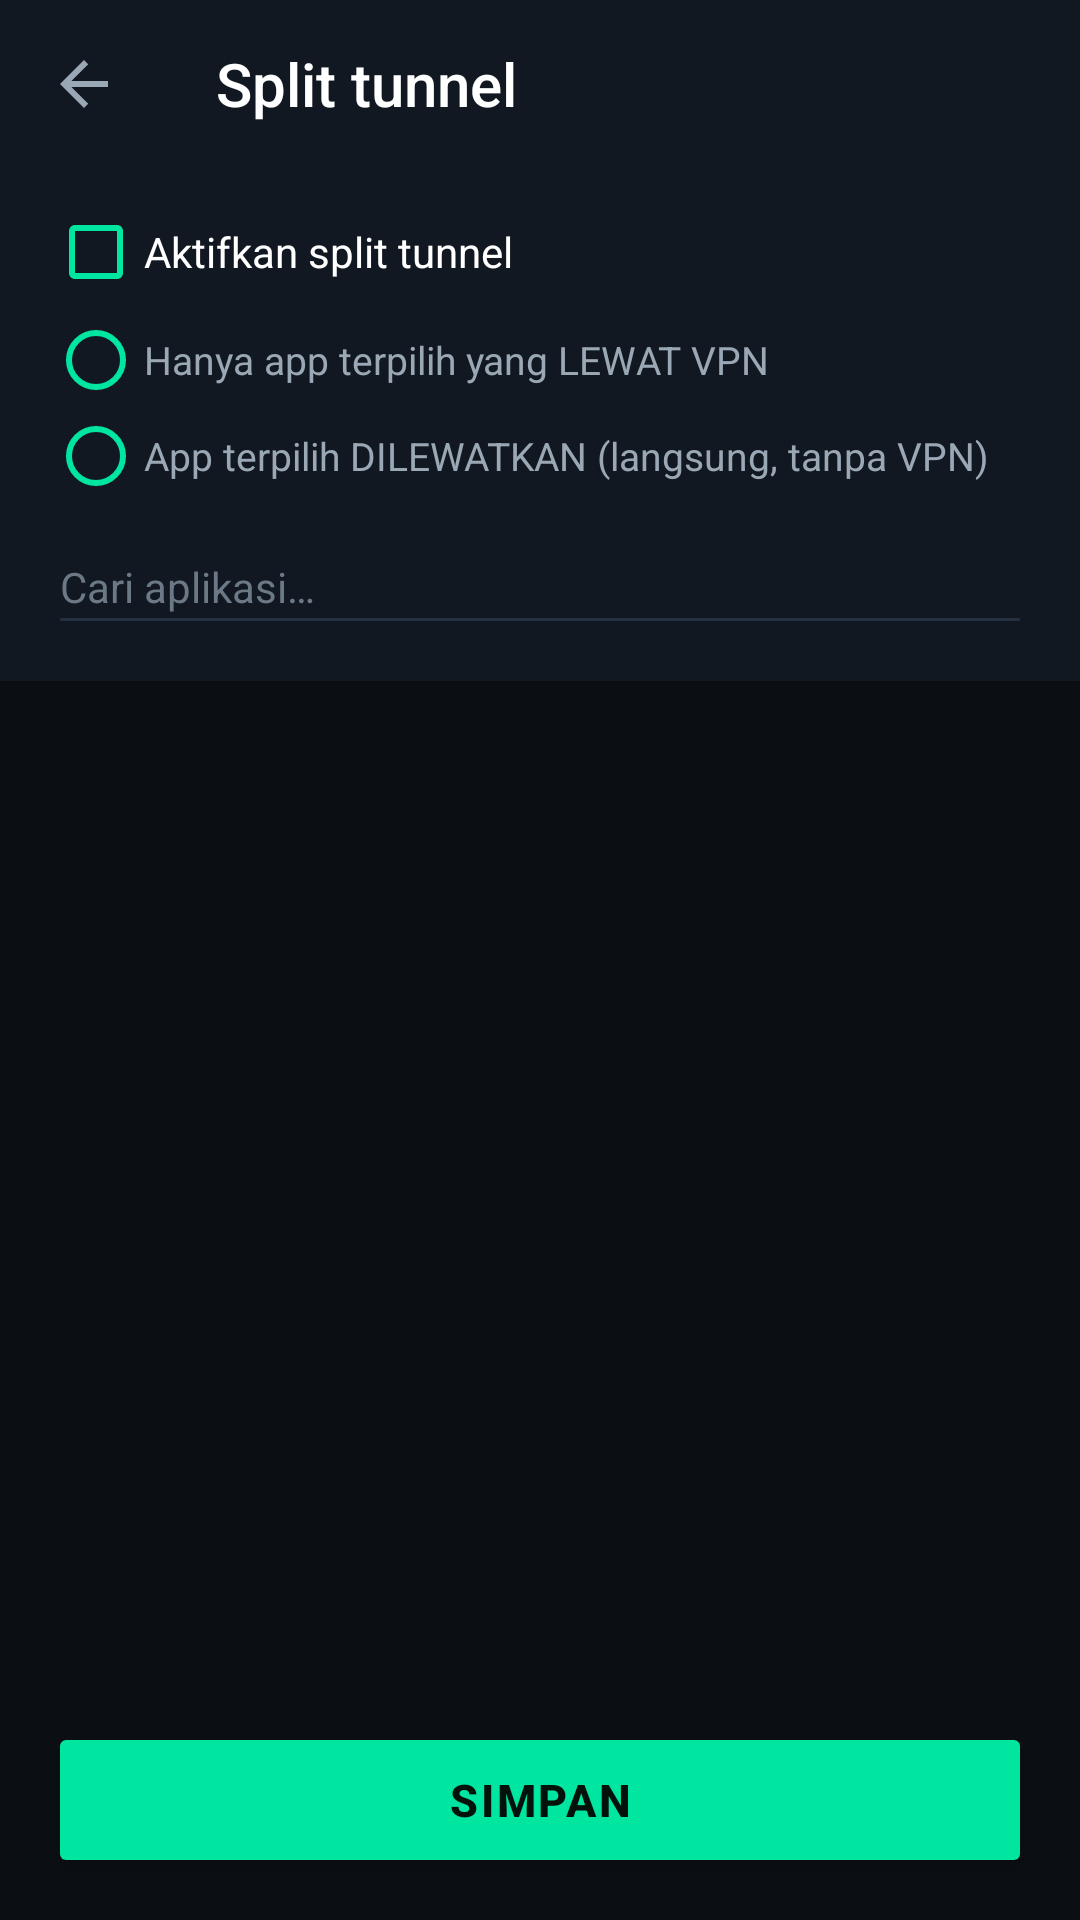

Write the Android layout XML for this screen, with the resource values it uses.
<!-- AndroidManifest.xml: application theme Theme.PanTunnel -->
<!-- res/layout/activity_split_tunnel.xml -->
<?xml version="1.0" encoding="utf-8"?>
<LinearLayout xmlns:android="http://schemas.android.com/apk/res/android"
    xmlns:app="http://schemas.android.com/apk/res-auto"
    android:layout_width="match_parent"
    android:layout_height="match_parent"
    android:background="@color/bg_root"
    android:orientation="vertical">

    <androidx.appcompat.widget.Toolbar
        android:id="@+id/splitToolbar"
        style="@style/PanTunnelToolbar"
        android:layout_width="match_parent"
        android:layout_height="?attr/actionBarSize"
        app:navigationIcon="?attr/homeAsUpIndicator"
        app:title="Split tunnel"
        app:titleTextColor="@color/text_primary" />

    <LinearLayout
        android:layout_width="match_parent"
        android:layout_height="wrap_content"
        android:background="@color/bg_surface"
        android:orientation="vertical"
        android:paddingHorizontal="16dp"
        android:paddingVertical="12dp">

        <CheckBox
            android:id="@+id/splitEnabled"
            android:layout_width="match_parent"
            android:layout_height="wrap_content"
            android:buttonTint="@color/accent"
            android:text="@string/split_enable"
            android:textColor="@color/text_primary"
            android:textSize="14sp" />

        <RadioGroup
            android:id="@+id/splitMode"
            android:layout_width="match_parent"
            android:layout_height="wrap_content"
            android:layout_marginTop="4dp"
            android:orientation="vertical">

            <RadioButton
                android:id="@+id/splitAllow"
                android:layout_width="match_parent"
                android:layout_height="wrap_content"
                android:buttonTint="@color/accent"
                android:text="@string/split_mode_allow"
                android:textColor="@color/text_secondary"
                android:textSize="13sp" />

            <RadioButton
                android:id="@+id/splitBlock"
                android:layout_width="match_parent"
                android:layout_height="wrap_content"
                android:buttonTint="@color/accent"
                android:text="@string/split_mode_block"
                android:textColor="@color/text_secondary"
                android:textSize="13sp" />
        </RadioGroup>

        <EditText
            android:id="@+id/splitSearch"
            style="@style/PanTunnelField"
            android:layout_width="match_parent"
            android:layout_height="wrap_content"
            android:layout_marginTop="8dp"
            android:hint="Cari aplikasi…"
            android:inputType="text" />
    </LinearLayout>

    <TextView
        android:id="@+id/splitSummary"
        android:layout_width="match_parent"
        android:layout_height="wrap_content"
        android:paddingHorizontal="16dp"
        android:paddingVertical="8dp"
        android:textColor="@color/accent_cyan"
        android:textSize="12sp" />

    <androidx.recyclerview.widget.RecyclerView
        android:id="@+id/splitList"
        android:layout_width="match_parent"
        android:layout_height="0dp"
        android:layout_weight="1"
        android:clipToPadding="false"
        android:paddingBottom="12dp" />

    <Button
        android:id="@+id/splitSave"
        style="@style/PanTunnelPrimaryButton"
        android:layout_width="match_parent"
        android:layout_height="52dp"
        android:layout_marginHorizontal="16dp"
        android:layout_marginBottom="14dp"
        android:text="@string/save" />
</LinearLayout>
<!-- resources referenced by this layout -->
<resources>
  <color name="accent">#00E5A0</color>
  <color name="accent_cyan">#22D3EE</color>
  <color name="bg_root">#0B0F14</color>
  <color name="bg_surface">#121821</color>
  <color name="text_primary">#FFFFFF</color>
  <color name="text_secondary">#9AA7B4</color>
  <string name="save">SIMPAN</string>
  <string name="split_enable">Aktifkan split tunnel</string>
  <string name="split_mode_allow">Hanya app terpilih yang LEWAT VPN</string>
  <string name="split_mode_block">App terpilih DILEWATKAN (langsung, tanpa VPN)</string>
  <style name="PanTunnelField">
          <item name="android:textColor">@color/text_primary</item>
          <item name="android:textColorHint">@color/text_muted</item>
          <item name="android:backgroundTint">@color/divider</item>
          <item name="android:textSize">14sp</item>
          <item name="android:paddingTop">10dp</item>
          <item name="android:paddingBottom">10dp</item>
          <item name="android:singleLine">true</item>
      </style>
  <style name="PanTunnelPrimaryButton" parent="Widget.AppCompat.Button">
          <item name="android:backgroundTint">@color/accent</item>
          <item name="android:textColor">#04120C</item>
          <item name="android:textStyle">bold</item>
          <item name="android:textSize">15sp</item>
          <item name="android:letterSpacing">0.06</item>
      </style>
  <style name="PanTunnelToolbar" parent="Widget.AppCompat.Toolbar">
          <item name="android:background">@color/bg_surface</item>
          <item name="titleTextColor">@color/text_primary</item>
          <item name="subtitleTextColor">@color/text_secondary</item>
          <item name="android:elevation">0dp</item>
      </style>
  <style name="Theme.PanTunnel" parent="Theme.AppCompat.NoActionBar">
          <item name="colorPrimary">@color/accent</item>
          <item name="colorPrimaryDark">@color/bg_root</item>
          <item name="colorAccent">@color/accent</item>
          <item name="android:windowBackground">@color/bg_root</item>
          <item name="android:statusBarColor">@color/bg_root</item>
          <item name="android:navigationBarColor">@color/bg_root</item>
          <item name="android:textColorPrimary">@color/text_primary</item>
          <item name="android:textColorSecondary">@color/text_secondary</item>
          <item name="android:textColorHint">@color/text_muted</item>
          <item name="alertDialogTheme">@style/Theme.PanTunnel.Dialog</item>
      </style>
  <color name="text_muted">#6B7885</color>
  <color name="divider">#253040</color>
  <style name="Theme.PanTunnel.Dialog" parent="Theme.AppCompat.Dialog.Alert">
          <item name="android:windowBackground">@color/bg_elevated</item>
          <item name="colorAccent">@color/accent</item>
          <item name="android:textColorPrimary">@color/text_primary</item>
      </style>
  <color name="bg_elevated">#1A222D</color>
</resources>
